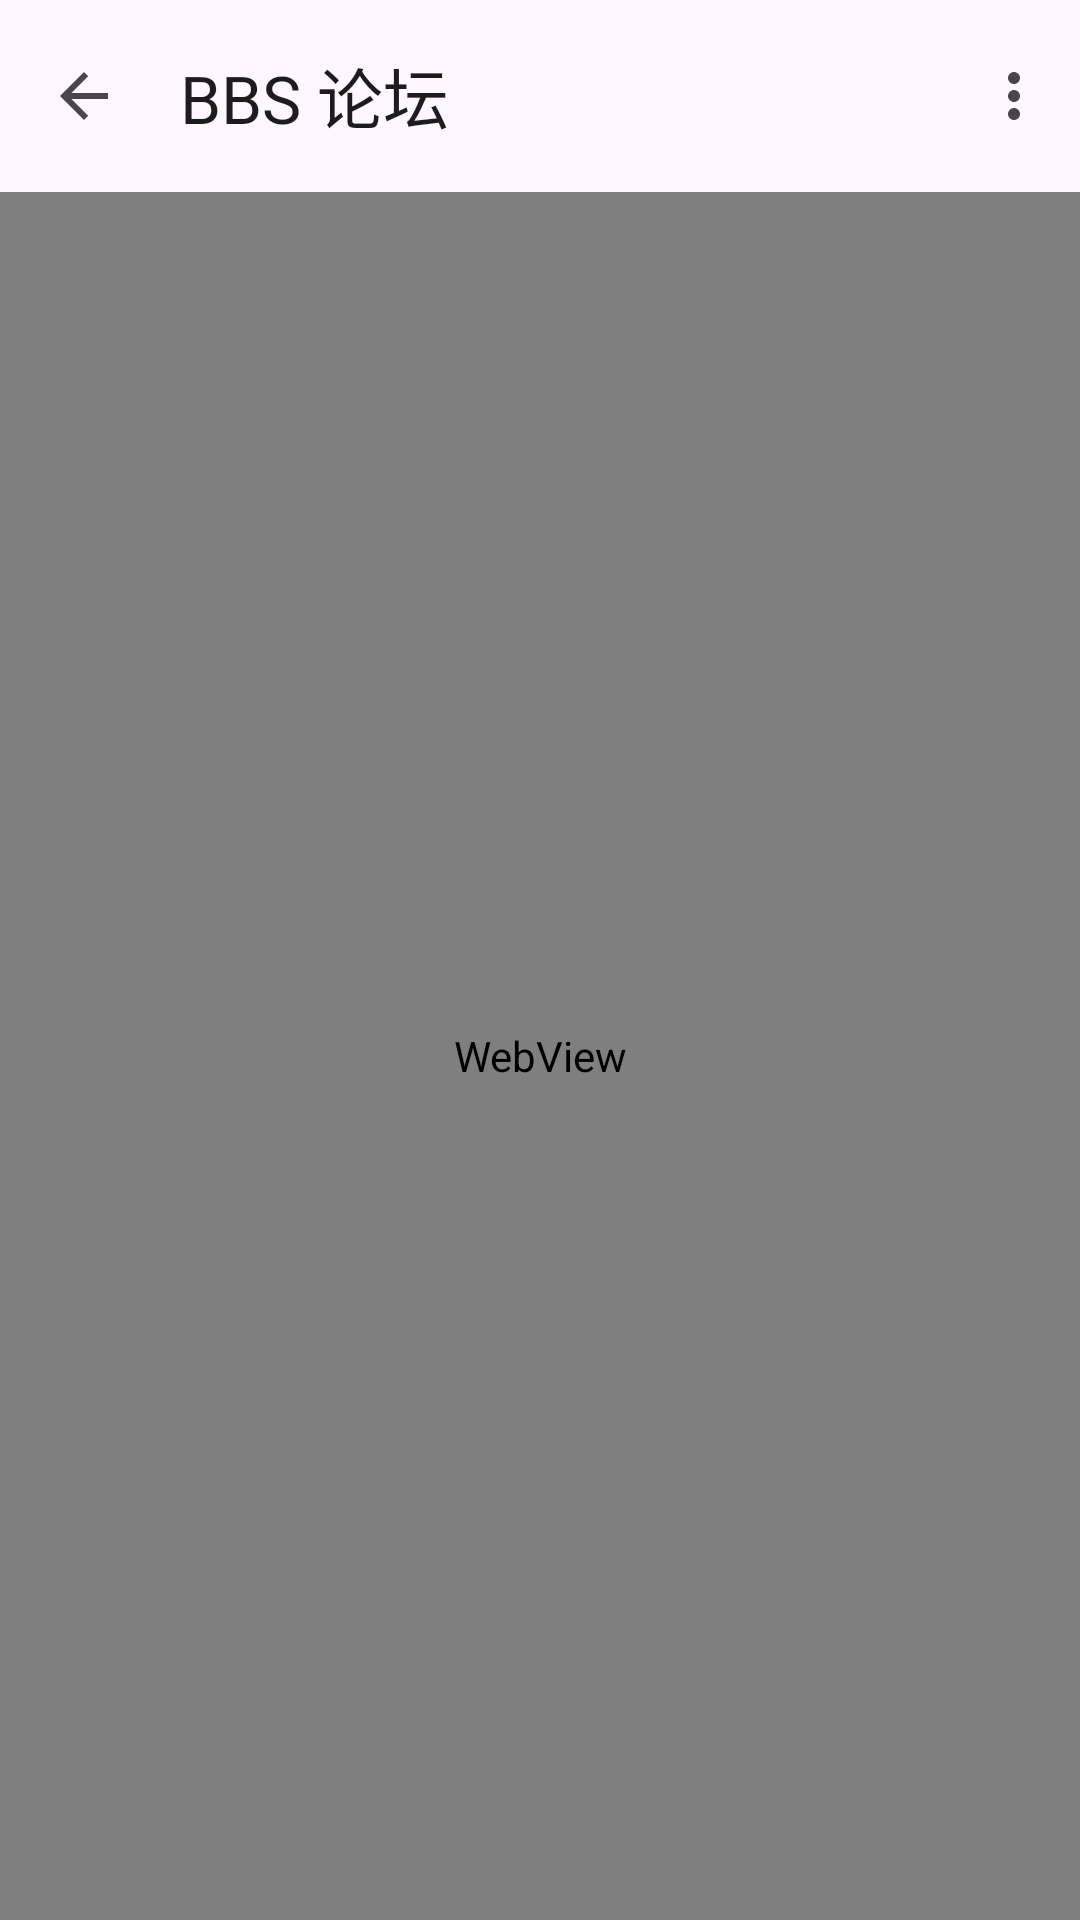

This screen was rendered from an Android layout file. Write that file and the resources it references.
<!-- AndroidManifest.xml: application theme Theme.ThuSchedule -->
<!-- res/layout/activity_bbs.xml -->
<?xml version="1.0" encoding="utf-8"?>
<LinearLayout xmlns:android="http://schemas.android.com/apk/res/android"
    xmlns:app="http://schemas.android.com/apk/res-auto"
    android:id="@+id/bbs_root"
    android:layout_width="match_parent"
    android:layout_height="match_parent"
    android:orientation="vertical">

    <com.google.android.material.appbar.MaterialToolbar
        android:id="@+id/bbs_toolbar"
        android:layout_width="match_parent"
        android:layout_height="?attr/actionBarSize"
        android:background="?attr/colorSurface"
        app:navigationIcon="?attr/homeAsUpIndicator"
        app:title="@string/bbs_title"
        app:menu="@menu/menu_bbs" />

    <ProgressBar
        android:id="@+id/bbs_progress"
        style="?android:attr/progressBarStyleHorizontal"
        android:layout_width="match_parent"
        android:layout_height="wrap_content"
        android:max="100"
        android:visibility="gone" />

    <WebView
        android:id="@+id/bbs_webview"
        android:layout_width="match_parent"
        android:layout_height="0dp"
        android:layout_weight="1" />
</LinearLayout>
<!-- resources referenced by this layout -->
<resources>
  <string name="bbs_title">BBS 论坛</string>
  <style name="Theme.ThuSchedule" parent="Theme.Material3.DayNight.NoActionBar" />
</resources>
